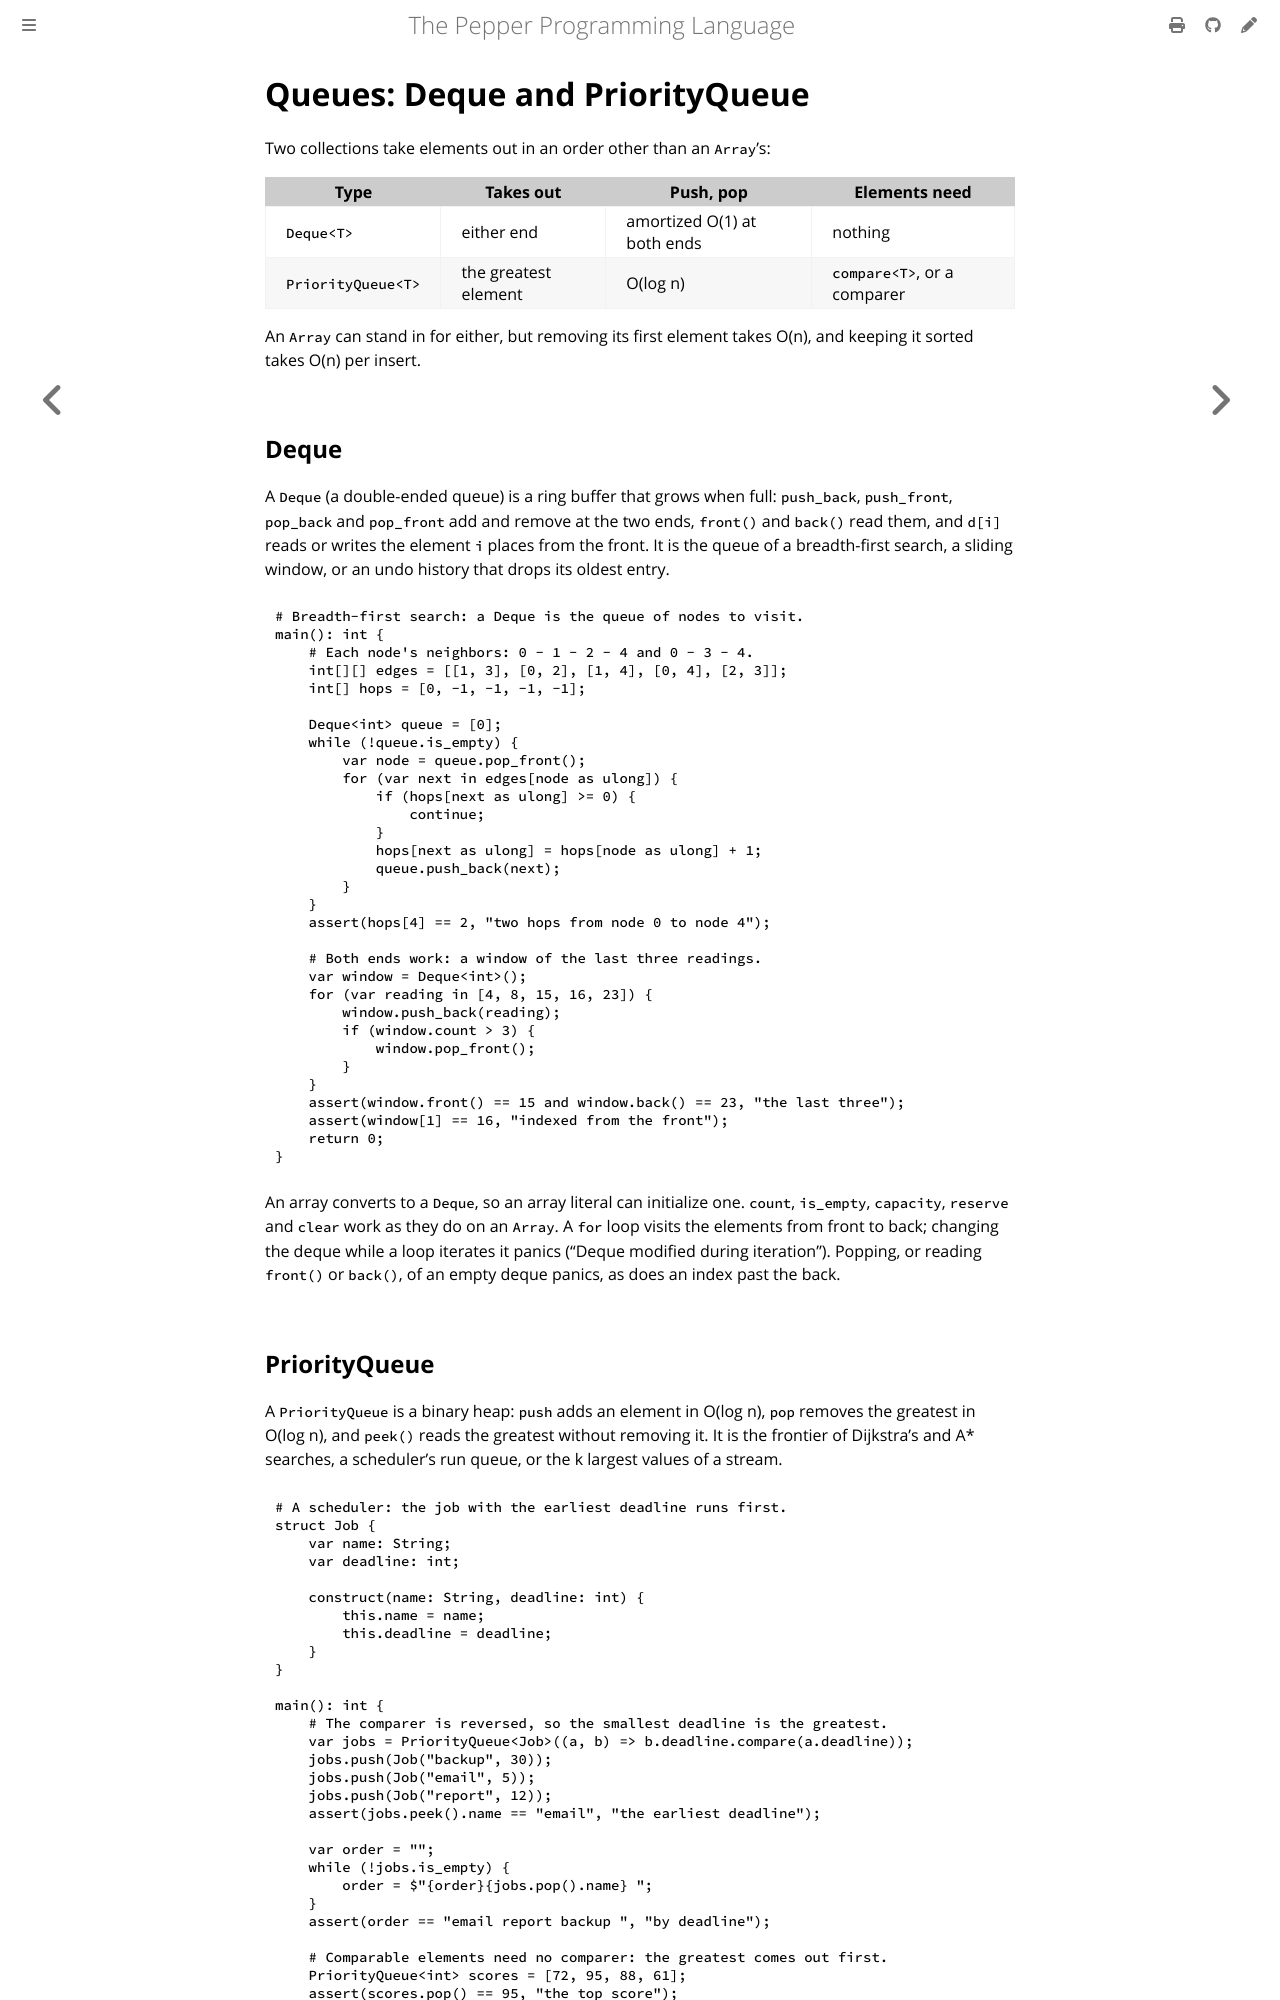

repository: pep-lang/pepper · page: 0.10.0/language/queues.html · generator: mdbook

# Queues: Deque and PriorityQueue

Two collections take elements out in an order other than an `Array`'s:

| Type | Takes out | Push, pop | Elements need |
| --- | --- | --- | --- |
| `Deque<T>` | either end | amortized O(1) at both ends | nothing |
| `PriorityQueue<T>` | the greatest element | O(log n) | `compare<T>`, or a comparer |

An `Array` can stand in for either, but removing its first element takes
O(n), and keeping it sorted takes O(n) per insert.

## Deque

A `Deque` (a double-ended queue) is a ring buffer that grows when full:
`push_back`, `push_front`, `pop_back` and `pop_front` add and remove at the
two ends, `front()` and `back()` read them, and `d[i]` reads or writes the
element `i` places from the front. It is the queue of a breadth-first
search, a sliding window, or an undo history that drops its oldest entry.

```pepper
{{#include ../../examples/queues-deque.pep}}
```

An array converts to a `Deque`, so an array literal can initialize one.
`count`, `is_empty`, `capacity`, `reserve` and `clear` work as they do on an
`Array`. A `for` loop visits the elements from front to back; changing the
deque while a loop iterates it panics ("Deque modified during iteration").
Popping, or reading `front()` or `back()`, of an empty deque panics, as does
an index past the back.
